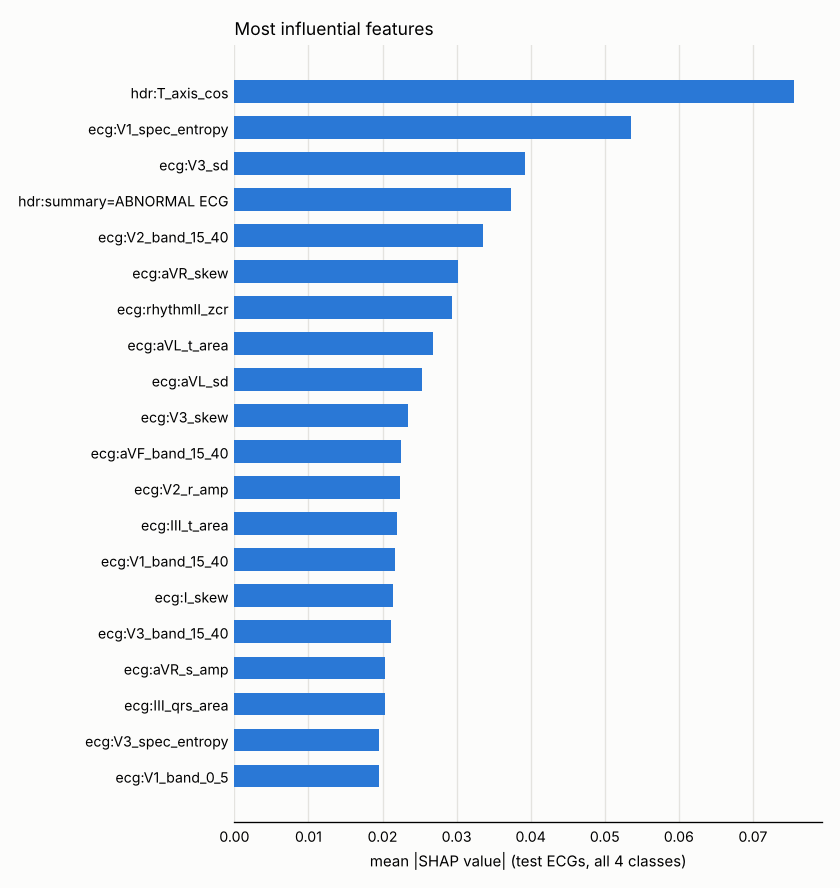

Values plotted in this chart, from the file beside it:
, 0
hdr:T_axis_cos, 0.0755
ecg:V1_spec_entropy, 0.0535
ecg:V3_sd, 0.0393
hdr:summary=ABNORMAL ECG, 0.0373
ecg:V2_band_15_40, 0.0335
ecg:aVR_skew, 0.0302
ecg:rhythmII_zcr, 0.0294
ecg:aVL_t_area, 0.0267
ecg:aVL_sd, 0.0253
ecg:V3_skew, 0.0234
ecg:aVF_band_15_40, 0.0225
ecg:V2_r_amp, 0.0224
ecg:III_t_area, 0.0219
ecg:V1_band_15_40, 0.0217
ecg:I_skew, 0.0215
ecg:V3_band_15_40, 0.0212
ecg:aVR_s_amp, 0.0203
ecg:III_qrs_area, 0.0203
ecg:V3_spec_entropy, 0.0196
ecg:V1_band_0_5, 0.0195
